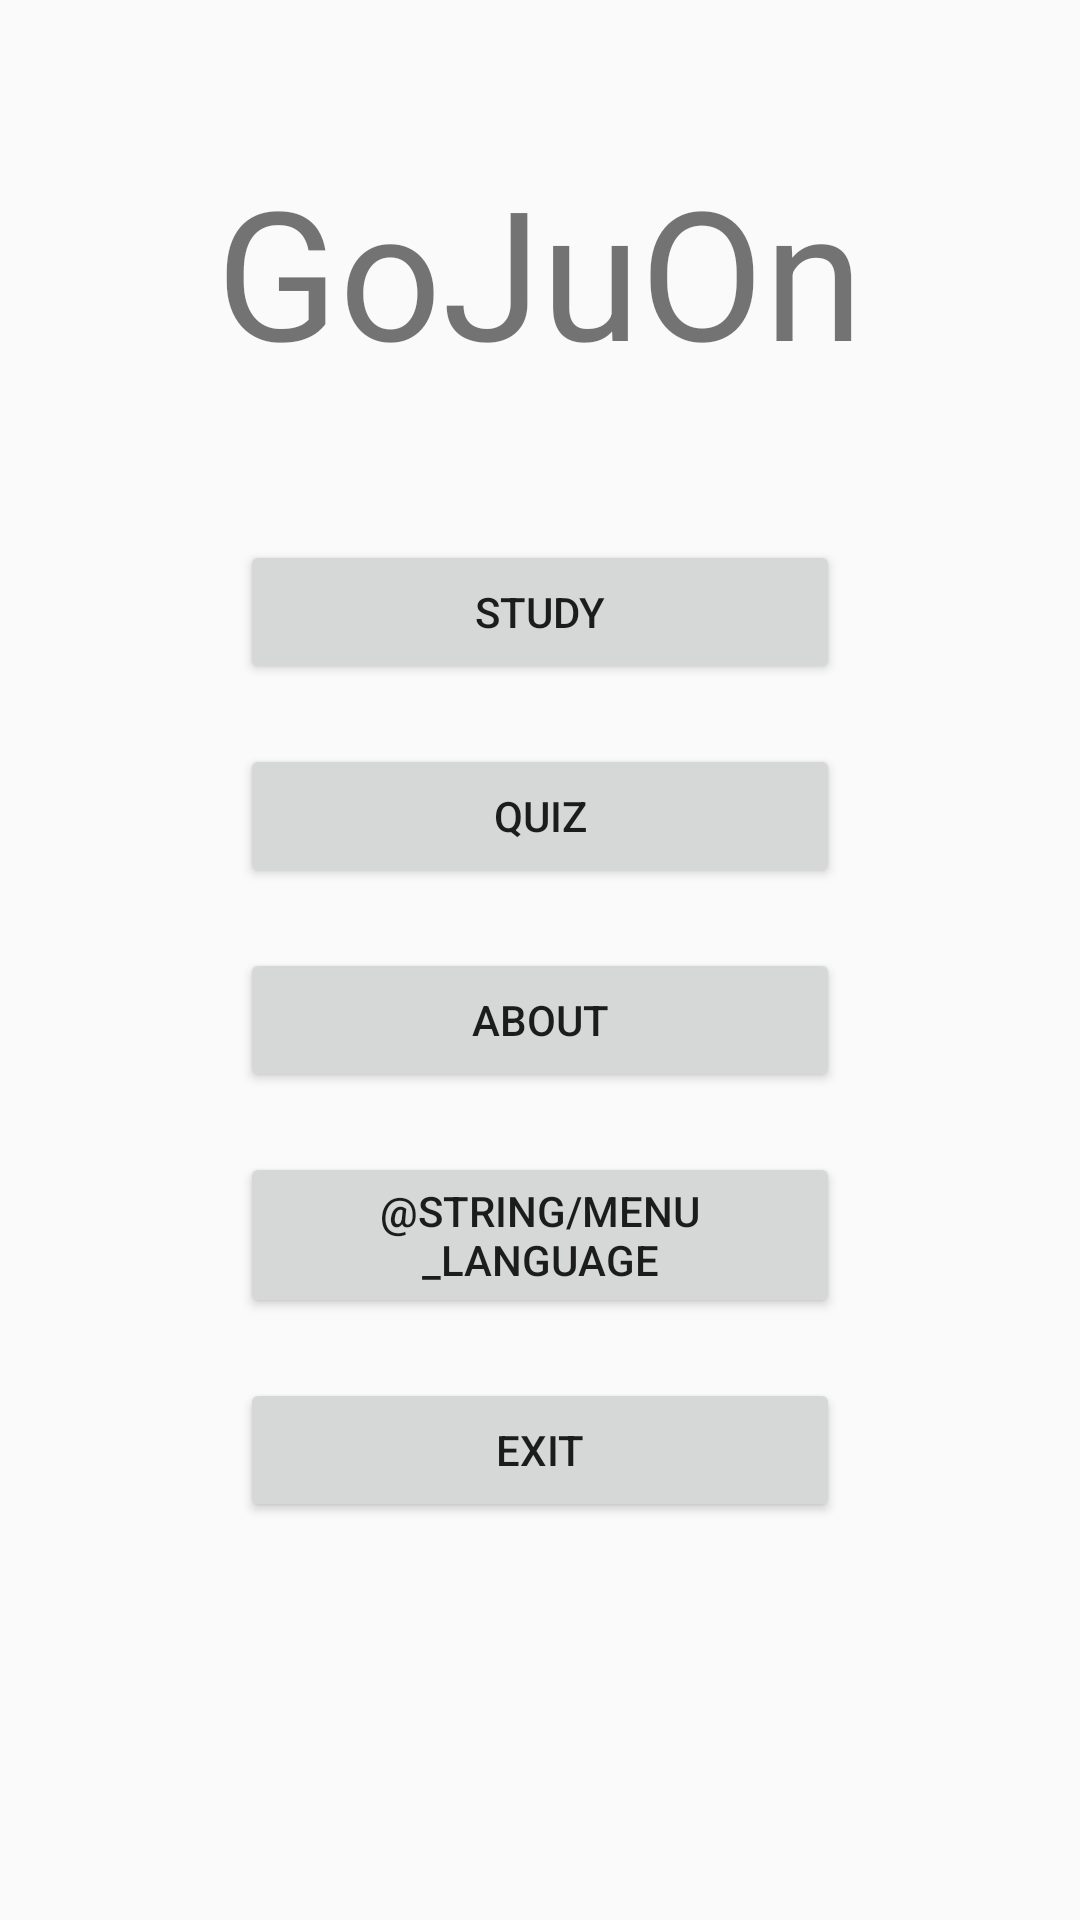

Produce the Android XML layout that renders to this screen, including the resource entries it uses.
<!-- AndroidManifest.xml: application theme AppTheme.NoActionBar -->
<!-- res/layout/activity_main.xml -->
<?xml version="1.0" encoding="utf-8"?>
<LinearLayout
    xmlns:android="http://schemas.android.com/apk/res/android"
    xmlns:app="http://schemas.android.com/apk/res-auto"
    xmlns:tools="http://schemas.android.com/tools"
    android:layout_width="match_parent"
    android:layout_height="match_parent"
    android:orientation="vertical"
    tools:context=".MainActivity">

    <TextView
        android:id="@+id/menu_textView"
        android:layout_width="wrap_content"
        android:layout_height="wrap_content"
        android:text="@string/menu_logo"
        android:layout_gravity="center"
        android:layout_marginTop="50dp"
        android:layout_marginBottom="50dp"
        android:textSize="60sp" />

    <Button
        android:id="@+id/menu_btnStudy"
        android:layout_width="200dp"
        android:layout_height="wrap_content"
        android:text="@string/menu_Study"
        android:onClick="menu_gotoStudy"
        android:layout_marginBottom="20dp"
        android:layout_gravity="center"/>

    <Button
        android:id="@+id/menu_btnQuiz"
        android:layout_width="200dp"
        android:layout_height="wrap_content"
        android:text="@string/menu_Quiz"
        android:onClick="menu_gotoQuiz"
        android:layout_marginBottom="20dp"
        android:layout_gravity="center"/>

    <Button
        android:id="@+id/menu_btnAbout"
        android:layout_width="200dp"
        android:layout_height="wrap_content"
        android:text="@string/menu_About"
        android:onClick="menu_AboutUs"
        android:layout_marginBottom="20dp"
        android:layout_gravity="center"/>

    <Button
        android:id="@+id/menu_btnLanguage"
        android:layout_width="200dp"
        android:layout_height="wrap_content"
        android:text="@string/menu_Language"
        android:layout_marginBottom="20dp"
        android:layout_gravity="center"/>

    <Button
        android:id="@+id/menu_btnExit"
        android:layout_width="200dp"
        android:layout_height="wrap_content"
        android:text="@string/menu_Exit"
        android:onClick="menu_gotoExit"
        android:layout_marginBottom="20dp"
        android:layout_gravity="center"/>


</LinearLayout>
<!-- resources referenced by this layout -->
<resources>
  <string name="menu_About">About</string>
  <string name="menu_Exit">Exit</string>
  <string name="menu_Language">語言</string>
  <string name="menu_Quiz">Quiz</string>
  <string name="menu_Study">Study</string>
  <string name="menu_logo">GoJuOn</string>
  <style name="AppTheme.NoActionBar" parent="AppTheme">
          <item name="windowNoTitle">true</item>
          <item name="windowActionBar">false</item>
          <item name="android:windowFullscreen">true</item>
      </style>
  <style name="AppTheme" parent="Theme.AppCompat.Light.DarkActionBar">
          
          <item name="colorPrimary">@color/colorPrimary</item>
          <item name="colorPrimaryDark">@color/colorPrimaryDark</item>
          <item name="colorAccent">@color/colorAccent</item>
      </style>
  <color name="colorPrimary">#6200EE</color>
  <color name="colorPrimaryDark">#3700B3</color>
  <color name="colorAccent">#03DAC5</color>
</resources>
